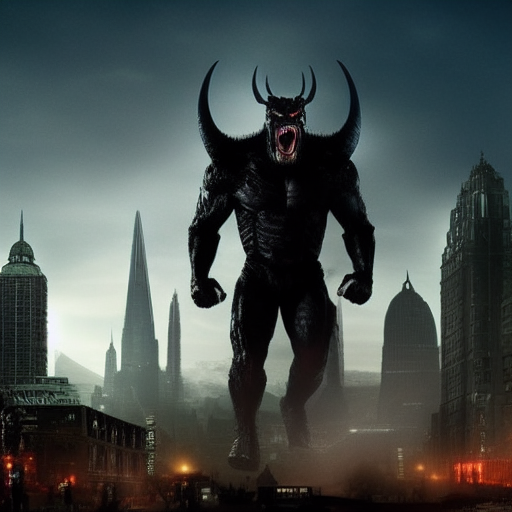
Generation parameters embedded in this image by AUTOMATIC1111 Stable Diffusion web UI or a fork of it (Forge, ...) (PNG 'parameters' text chunk):
A Colossal sized, humanoid, (Black (Devil2) monster), (horror), city background, full body, detail, in the center of photo, dimly lit,
Negative prompt: bust, 2 people, no face, nsfw, lowres, bad anatomy, bad hands, text, error, missing fingers,extra digit, fewer digits, cropped, worst quality, low quality, normal quality, jpeg artifacts, signature, watermark, username, blurry
Steps: 28, Sampler: Euler a, CFG scale: 7, Seed: 2498160667, Size: 512x512, Model hash: 14749efc0a, Model: sd-v1-4-full-ema